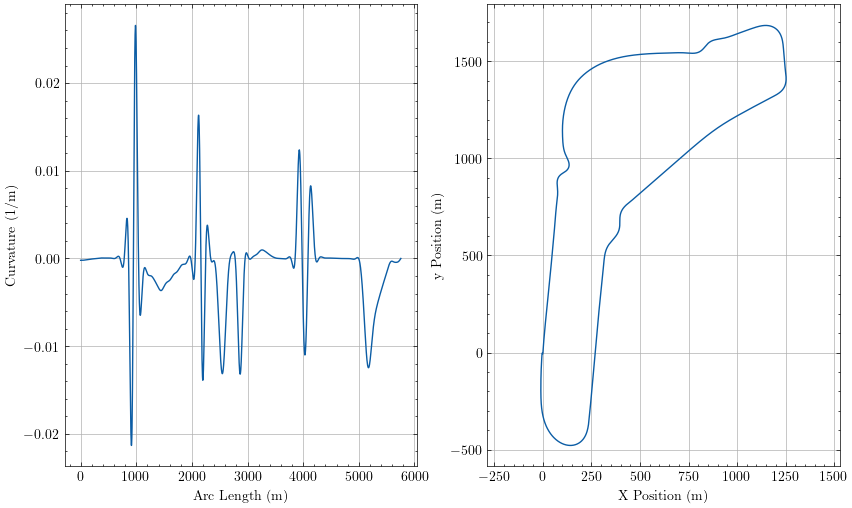

The data file committed next to this chart (first rows):
sLap, u, Kt, aTheta, xi, yi
0.0, 7.012066347708021e-13, -0.0002082, 1.502, -0.3712, -5.273
0.6489, 8.004322224672194e-13, -0.0002082, 1.502, -0.3267, -4.626
2.879, 3.4527103046520723e-10, -0.0002082, 1.502, -0.1729, -2.401
5.108, 1.8055586631090257e-09, -0.0002082, 1.501, -0.01808, -0.1769
5.757, 2.549535911630775e-09, -0.0002082, 1.501, 0.02717, 0.4704
6.406, 3.4573413035226024e-09, -0.0002082, 1.501, 0.0725, 1.118
8.636, 8.040399862971796e-09, -0.0002082, 1.5, 0.2289, 3.342
10.87, 1.5169149566013494e-08, -0.0002082, 1.5, 0.3864, 5.566
11.51, 1.777408238696699e-08, -0.0002081, 1.5, 0.4324, 6.213
12.16, 2.0620825683120118e-08, -0.0002081, 1.5, 0.4785, 6.861
14.39, 3.235736536506651e-08, -0.0002081, 1.499, 0.6377, 9.085
16.62, 4.7168221886427255e-08, -0.000208, 1.499, 0.7978, 11.31
17.27, 5.206450974218994e-08, -0.000208, 1.499, 0.8446, 11.96
17.92, 5.7221918870026505e-08, -0.0002079, 1.498, 0.8915, 12.6
20.15, 7.692765353304359e-08, -0.0002078, 1.498, 1.053, 14.83
22.38, 9.961026316065063e-08, -0.0002076, 1.497, 1.216, 17.05
23.03, 1.0675225559821379e-07, -0.0002075, 1.497, 1.264, 17.7
23.68, 1.1412596561461863e-07, -0.0002074, 1.497, 1.311, 18.34
25.91, 1.4118980799389517e-07, -0.0002071, 1.497, 1.476, 20.57
28.14, 1.7073390448440376e-07, -0.0002068, 1.496, 1.641, 22.79
28.79, 1.7976111724162985e-07, -0.0002067, 1.496, 1.689, 23.44
29.44, 1.8897045545306817e-07, -0.0002066, 1.496, 1.738, 24.09
31.66, 2.2190327343950074e-07, -0.0002061, 1.496, 1.905, 26.31
33.89, 2.5660145314699715e-07, -0.0002056, 1.495, 2.073, 28.53
34.54, 2.6698769917247783e-07, -0.0002054, 1.495, 2.122, 29.18
35.19, 2.7748850781436195e-07, -0.0002052, 1.495, 2.171, 29.83
37.42, 3.143558747761093e-07, -0.0002046, 1.494, 2.341, 32.05
39.65, 3.521940381110905e-07, -0.0002038, 1.494, 2.512, 34.27
40.3, 3.6334204433513025e-07, -0.0002036, 1.494, 2.562, 34.92
40.95, 3.745404607875879e-07, -0.0002034, 1.494, 2.612, 35.57
43.18, 4.132895544330195e-07, -0.0002025, 1.493, 2.784, 37.79
45.41, 4.522359669927514e-07, -0.0002015, 1.493, 2.957, 40.01
46.06, 4.635659293880756e-07, -0.0002012, 1.493, 3.008, 40.66
46.71, 4.7488138406418537e-07, -0.0002009, 1.492, 3.059, 41.31
48.94, 5.135740694364979e-07, -0.0001998, 1.492, 3.234, 43.53
51.17, 5.517796252303502e-07, -0.0001986, 1.492, 3.409, 45.75
51.82, 5.627703268541529e-07, -0.0001983, 1.491, 3.461, 46.4
52.46, 5.736966695081045e-07, -0.0001979, 1.491, 3.512, 47.05
54.69, 6.10661999724585e-07, -0.0001966, 1.491, 3.69, 49.27
56.92, 6.465851971035263e-07, -0.0001952, 1.49, 3.868, 51.49
57.57, 6.568167845324515e-07, -0.0001947, 1.49, 3.92, 52.14
58.22, 6.669403894204156e-07, -0.0001943, 1.49, 3.972, 52.79
60.45, 7.008602581815382e-07, -0.0001928, 1.49, 4.152, 55.01
62.68, 7.33330634076134e-07, -0.0001912, 1.489, 4.333, 57.23
63.33, 7.424879103864129e-07, -0.0001907, 1.489, 4.386, 57.88
63.98, 7.515118742292889e-07, -0.0001902, 1.489, 4.439, 58.52
66.21, 7.814534002930952e-07, -0.0001885, 1.489, 4.621, 60.75
68.44, 8.096867944842581e-07, -0.0001867, 1.488, 4.805, 62.97
69.09, 8.175720037453711e-07, -0.0001862, 1.488, 4.858, 63.62
69.74, 8.253051118654116e-07, -0.0001857, 1.488, 4.912, 64.26
71.97, 8.507126389473203e-07, -0.0001838, 1.488, 5.097, 66.48
74.2, 8.742907755181393e-07, -0.0001819, 1.487, 5.282, 68.71
74.84, 8.808042899641192e-07, -0.0001813, 1.487, 5.337, 69.35
75.49, 8.871634075094144e-07, -0.0001807, 1.487, 5.391, 70
77.72, 9.078218727498879e-07, -0.0001787, 1.487, 5.578, 72.22
79.95, 9.266474952190736e-07, -0.0001767, 1.486, 5.766, 74.44
80.6, 9.317847175835095e-07, -0.0001761, 1.486, 5.821, 75.09
81.25, 9.367685724283024e-07, -0.0001755, 1.486, 5.876, 75.74
83.48, 9.527485817722334e-07, -0.0001734, 1.486, 6.065, 77.96
85.71, 9.669858734120135e-07, -0.0001712, 1.485, 6.255, 80.18
... 3,941 more rows
